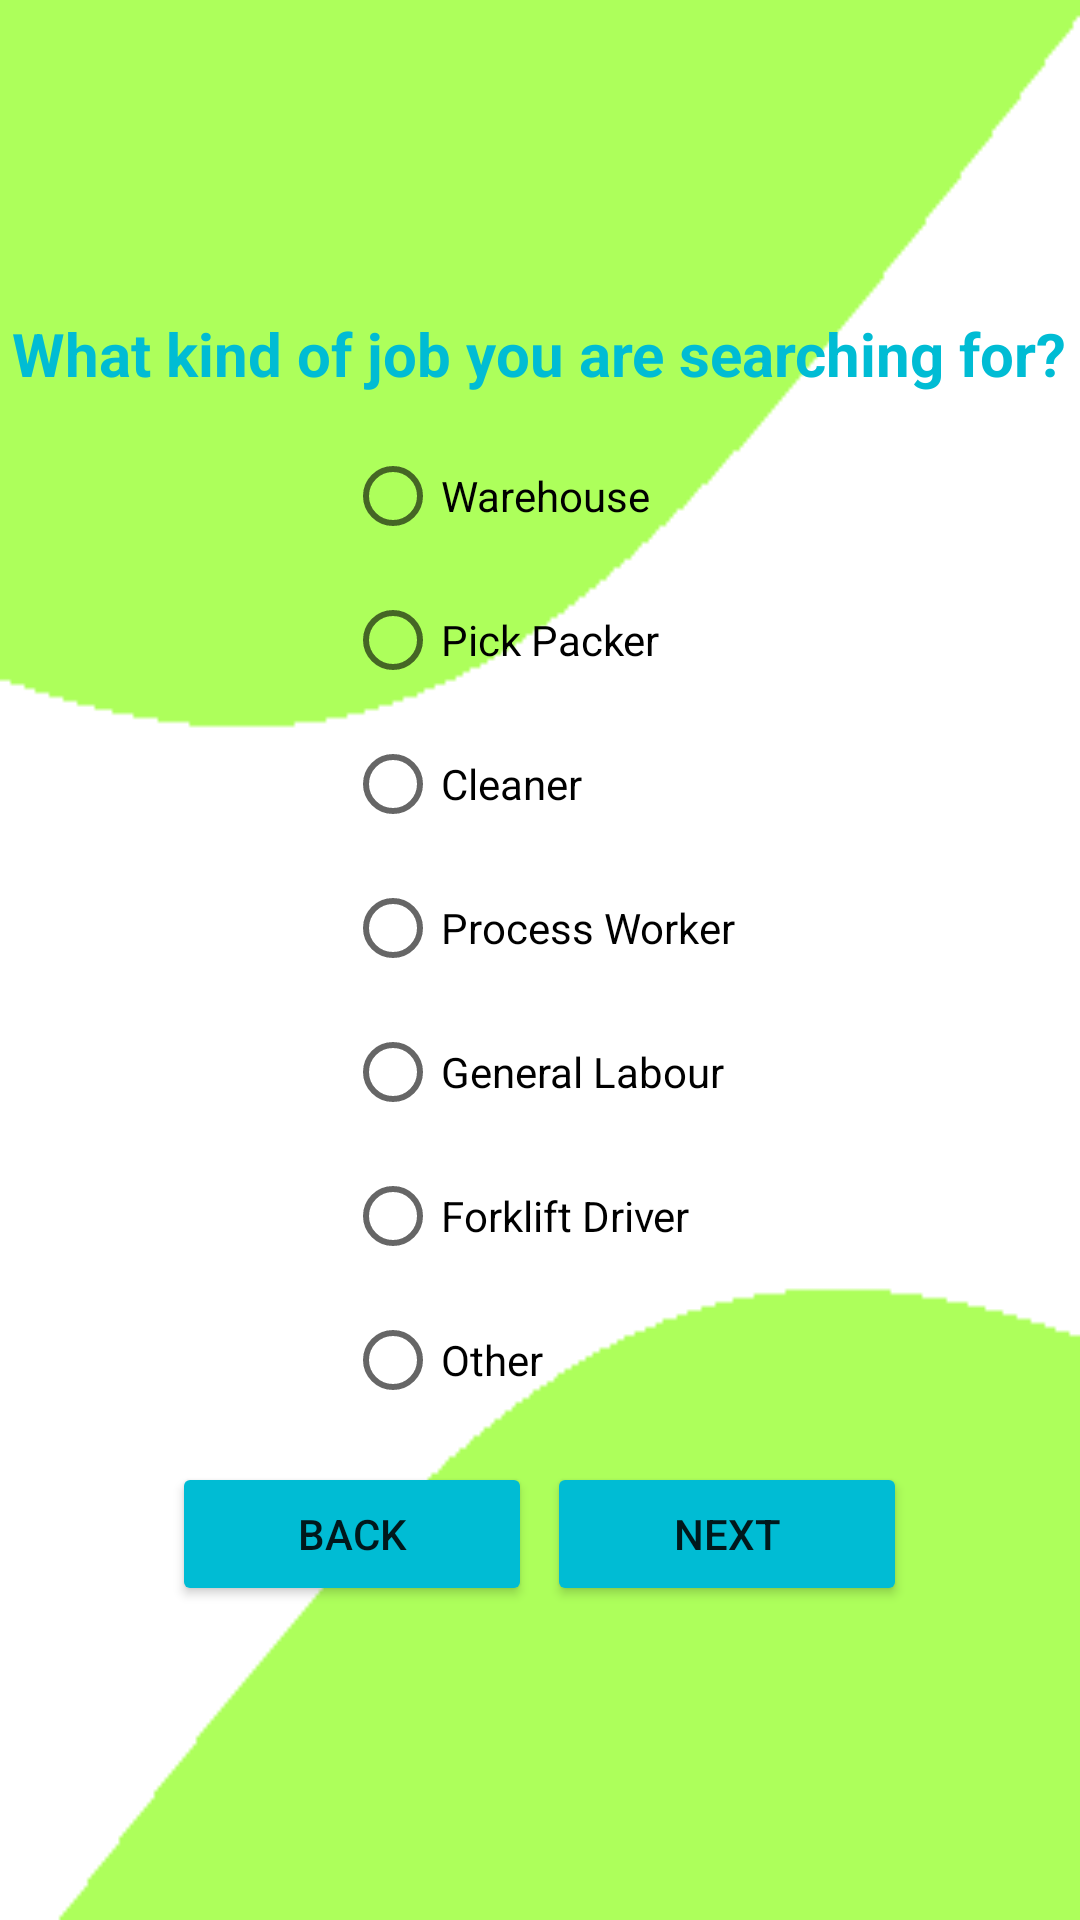

Layout XML and referenced resources for this Android screen:
<!-- AndroidManifest.xml: application theme Theme.EmployeeHireEmployeePanel -->
<!-- res/layout/activity_job_position_selection.xml -->
<?xml version="1.0" encoding="utf-8"?>
<LinearLayout xmlns:android="http://schemas.android.com/apk/res/android"
    xmlns:app="http://schemas.android.com/apk/res-auto"
    xmlns:tools="http://schemas.android.com/tools"
    android:layout_width="match_parent"
    android:layout_height="match_parent"
    android:orientation="vertical"
    android:gravity="center"
    android:background="@drawable/signupbackground"
    tools:context=".JobPositionSelectionActivity">

    <TextView
        android:layout_width="wrap_content"
        android:layout_height="wrap_content"
        android:textSize="20dp"
        android:textStyle="bold"
        android:textColor="#00BCD4"
        android:layout_marginBottom="10dp"
        android:text="What kind of job you are searching for?"/>

    <RadioGroup
        android:id="@+id/jobPositionRadioGroup"
        android:layout_width="wrap_content"
        android:layout_height="wrap_content">
        <RadioButton
            android:id="@+id/warehouseRadioBtnID"
            android:layout_width="wrap_content"
            android:layout_height="wrap_content"
            android:text="Warehouse"
            android:onClick="jobPosition"/>
        <RadioButton
            android:id="@+id/pickPackerRadioBtnID"
            android:layout_width="wrap_content"
            android:layout_height="wrap_content"
            android:text="Pick Packer"
            android:onClick="jobPosition"/>
        <RadioButton
            android:id="@+id/cleanerRadioBtnID"
            android:layout_width="wrap_content"
            android:layout_height="wrap_content"
            android:text="Cleaner"
            android:onClick="jobPosition"/>
        <RadioButton
            android:id="@+id/processWorkerRadioBtnID"
            android:layout_width="wrap_content"
            android:layout_height="wrap_content"
            android:text="Process Worker"
            android:onClick="jobPosition"/>
        <RadioButton
            android:id="@+id/generalLabourRadioBtnID"
            android:layout_width="wrap_content"
            android:layout_height="wrap_content"
            android:text="General Labour"
            android:onClick="jobPosition"/>
        <RadioButton
            android:id="@+id/forkliftDriverRadioBtnID"
            android:layout_width="wrap_content"
            android:layout_height="wrap_content"
            android:text="Forklift Driver"
            android:onClick="jobPosition"/>
        <RadioButton
            android:id="@+id/othersJobPositionRadioBtnID"
            android:layout_width="wrap_content"
            android:layout_height="wrap_content"
            android:text="Other"
            android:onClick="jobPosition"/>
    </RadioGroup>

    <TextView
        android:id="@+id/jobPositionTextID"
        android:layout_width="wrap_content"
        android:layout_height="wrap_content"
        android:visibility="gone"
        android:text="text"/>
    <TextView
        android:id="@+id/maleFemaleTextID"
        android:layout_width="wrap_content"
        android:layout_height="wrap_content"
        android:visibility="gone"
        android:text="text"/>

    
    <LinearLayout
        android:layout_width="match_parent"
        android:layout_height="wrap_content"
        android:layout_marginTop="10dp"
        android:orientation="horizontal"
        android:gravity="center">

        <Button
            android:id="@+id/backJobPositionSelectionPageBtnID"
            android:layout_width="120dp"
            android:layout_height="wrap_content"
            android:text="Back"
            app:backgroundTint="#00BCD4" />

        <Button
            android:id="@+id/JobPositionSelectionNextBtnID"
            android:layout_width="120dp"
            android:layout_height="wrap_content"
            android:text="Next"
            android:layout_marginLeft="5dp"
            app:backgroundTint="#00BCD4" />
    </LinearLayout>

</LinearLayout>
<!-- resources referenced by this layout -->
<resources>
  <!-- drawable signupbackground: jpg bitmap (drawable, 2714 bytes) -->
  <style name="Theme.EmployeeHireEmployeePanel" parent="Theme.MaterialComponents.DayNight.DarkActionBar">
          
          <item name="colorPrimary">#4CAF50</item>
          <item name="colorPrimaryVariant">#8BC34A</item>
          <item name="colorOnPrimary">@color/white</item>
          
          <item name="colorSecondary">@color/teal_200</item>
          <item name="colorSecondaryVariant">@color/teal_700</item>
          <item name="colorOnSecondary">@color/black</item>
          
          <item name="android:statusBarColor" tools:targetApi="l">?attr/colorPrimaryVariant</item>
          
      </style>
  <!-- not gathered from this repository: default colours our renderer supplied (Android Studio template values) -->
  <color name="teal_200">#FF03DAC5</color>
  <color name="teal_700">#FF018786</color>
  <color name="black">#FF000000</color>
  <color name="white">#FFFFFFFF</color>
</resources>
